Run: headless pygame with SDL's dummy video driver; simulated clock (each Clock.tick advances the game by its frame time, no real sleeping); random seed 0; keys injected as events and as key.get_pressed() state; no mouse input.
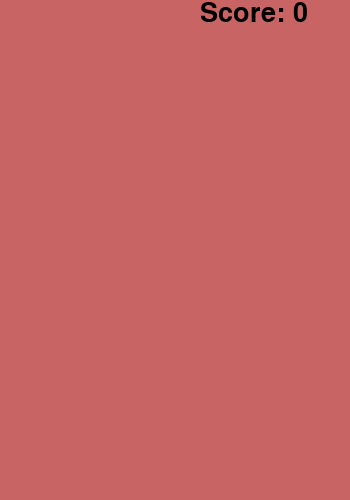
Frame 1 of 4 · flips 1–60 · no input
Frame 2 of 4 · flips 61–180 · tapped SPACE, RETURN · held RIGHT (→), D · screen unchanged from frame 1, image omitted
Frame 3 of 4 · flips 181–300 · held DOWN (↓), S · screen unchanged from frame 2, image omitted
Frame 4 of 4 · flips 301–420 · held LEFT (←), A, UP (↑), W · screen unchanged from frame 3, image omitted

The pygame program that drew these frames:

# -*- coding: utf-8 -*-
# @Time    : 2018/6/27 09:57
# @Author  : 千と千寻
# @Email   : pp2677345028@gmail.com
# @File    : demo1.py

import pygame
pygame.init()
screen = pygame.display.set_mode((350, 500))
pygame.display.set_caption("Author：千与千寻")

score = 0
font = pygame.font.SysFont("arial", 40)
is_running = True
while is_running:
    for event in pygame.event.get():
        if event.type == pygame.QUIT:
            is_running = False
    screen.fill((200, 100, 100))
    textScore = font.render("Score: " + str(score), True, (0, 0, 0))
    screen.blit(textScore, (200, 0))
    pygame.display.update()
